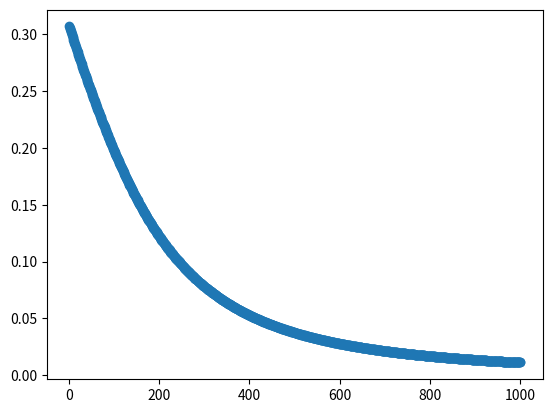

Reproduce this figure in Python.
import numpy as np
import math
import random
import copy
import matplotlib.pyplot as plt
NUM_EPOCHS = 1000
LEARNING_RATE = .1
sigmoid = lambda x: 1/(1+math.exp(-x))
sig = np.vectorize(sigmoid)
sigp = np.vectorize(lambda x: sigmoid(x) * (1-sigmoid(x)))


def feed_forward(x,w_list,b_list):
    aL = copy.deepcopy(x)
    for l in range(len(w_list)-1):
        aL = sig(aL@w_list[l+1] + b_list[l+1])
    return aL

def rand(x,y):
    arr = np.zeros((x,y))
    for a in range(x):
        for b in range(y):
            arr[a,b] = random.random() * 2 -1
    return arr

def error(ts,w_list,b_list):
    error = 0
    for (a,b) in ts:
        error += .5 * ((b[0][0] - feed_forward(a,w_list,b_list)[0][0])**2)
    return error

enum = [] #epoch number
errorvals = [] #error

def train(ts,ll): #trainingset, layerlist
    w_list = [0]
    b_list = [0]

    for a in range(1,len(ll)):
        w_list.append(rand(ll[a-1],ll[a]))
        b_list.append(rand(1,ll[a]))
    for t in range(NUM_EPOCHS):
        for (x,y) in ts:
            al = [0] * len(ll)
            dl = al #dotlist
            delta_list = copy.copy(b_list)

            al[0] = x
            for l in range (1,len(ll)):
                dl[l] = (al[l-1]@w_list[l]) + b_list[l]
                al[l] = sig(dl[l])

            N = len(layerlist) - 1
            delta_list[N] = sigp(dl[N]) * (y-al[N])
            for l in range(N-1,0,-1):
                delta_list[l] = sigp(dl[l]) * (delta_list[l+1] @ w_list[l+1].transpose())
            for l in range(1,len(ll)):
                b_list[l] = b_list[l] + LEARNING_RATE * delta_list[l]
                w_list[l] = w_list[l] + LEARNING_RATE * (al[l-1].transpose() @ delta_list[l])
        enum.append(t+1)
        errorvals.append(error(ts,w_list,b_list))
    return(w_list,b_list)


trainingset = [([[1,1]],[[1]]),([[1,0]],[[1]]),([[1,1]],[[1]]),([[0,0]],[[0]])]
tset = [(np.array(a),np.array(b)) for (a,b) in trainingset]
layerlist = [2,1]
(a,b) = train(tset,layerlist)
print(a)
print(b)
print(feed_forward([0,0],a,b))
plt.plot(enum, errorvals, "o")
plt.show()
